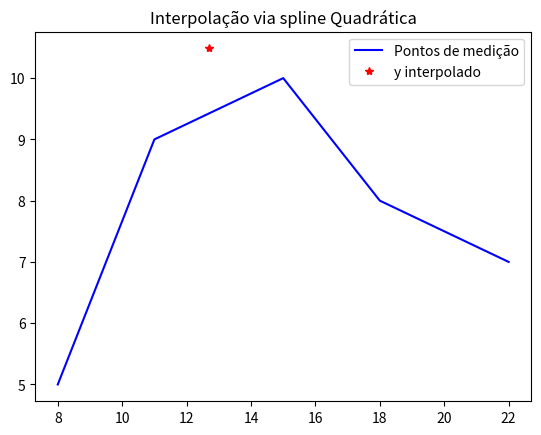

Generate this figure with matplotlib:
#!/usr/bin/env python3
# -*- coding: utf-8 -*-
"""
Métodos numéricos: Ajuste de curvas
Interpolação via spline quadrátiva'
[redacted]
"""
import numpy as np
import matplotlib.pyplot as plt

# =============================================================================
def spline_quad(x,y,xint):
    n = len(x)
    for i in range(len(x)):
        if (xint < x[0] and xint >x[-1]):
            print('Erro!\nInterpolação fora do intervalo.')
        elif xint<x[i+1]:
            i+=1
            break
    # =============================================================================    
    intervalo=i+2*(i-1)     # Posiciona os 3 coeficientes no intervalo
    #**************************************%***************************************
    eq0 = 2*(n-1)          # Quant. spline por intervalo 
    eq1 =  n-2             # Quant. de nós
    eq = eq0+eq1           # Total de equações         
    #**************************************%***************************************
    A=np.arange(eq*(eq+1)).reshape(eq,eq+1)   # Coluna adicional
    d,k,A[:]=0,0,0
    for b in range(int(eq0/2)):           # bloco   
        for i in range(2):                # linha
            for j in range(3):            # coluna
                A[i+k,j+d]=x[i+b]**abs(j-2)
        d+=3
        k+=2      
    m, d = 1, 0
    for k in range(eq0,eq):              # linha/bloco
        for j in range(2):               # coluna
            A[k,j+d]=(2*x[m])**abs(j-1)
            A[k,j+d+3]=-A[k,j+d]
        m+=1
        d+=3
    A=A[: , 1:]                          # Excluindo a coluna extra
    #%**************************************%***************************************
    #Matriz B
    B=[]
    for i in range(n):
        for j in range(2):
            B.append(y[i])
    del(B[0]); del(B[-1])
    
    for j in range(eq1):
        B.append(0)
    B = np.array(B)
    ##**************************************%***************************************

    coef=list(np.linalg.inv(A)@B.T) #coef=list(np.linalg.solve(A,B))
    coef.insert(0,0)
    ##**************************************%***************************************
    j=intervalo-1
    yint=coef[j]*xint**2 + coef[j+1]*xint + coef[j+2]
    yint
    print("\nMetodo Interpolaçao Quadratica resulta em\nf(%.2f) = %.2f \n\n"%(xint,yint))
    
    plt.plot(x,y,'b',label='Pontos de medição')
    plt.plot(xint,yint,'r*',label='y interpolado')
    plt.legend()
    plt.title('Interpolação via spline Quadrática')
    plt.style.use('ggplot')
# =============================================================================

if __name__== "__main__":
        
    x=[8,11,15,18,22]; y=[5,9,10,8,7]
    xint=12.7   
    spline_quad(x,y,xint)
 

